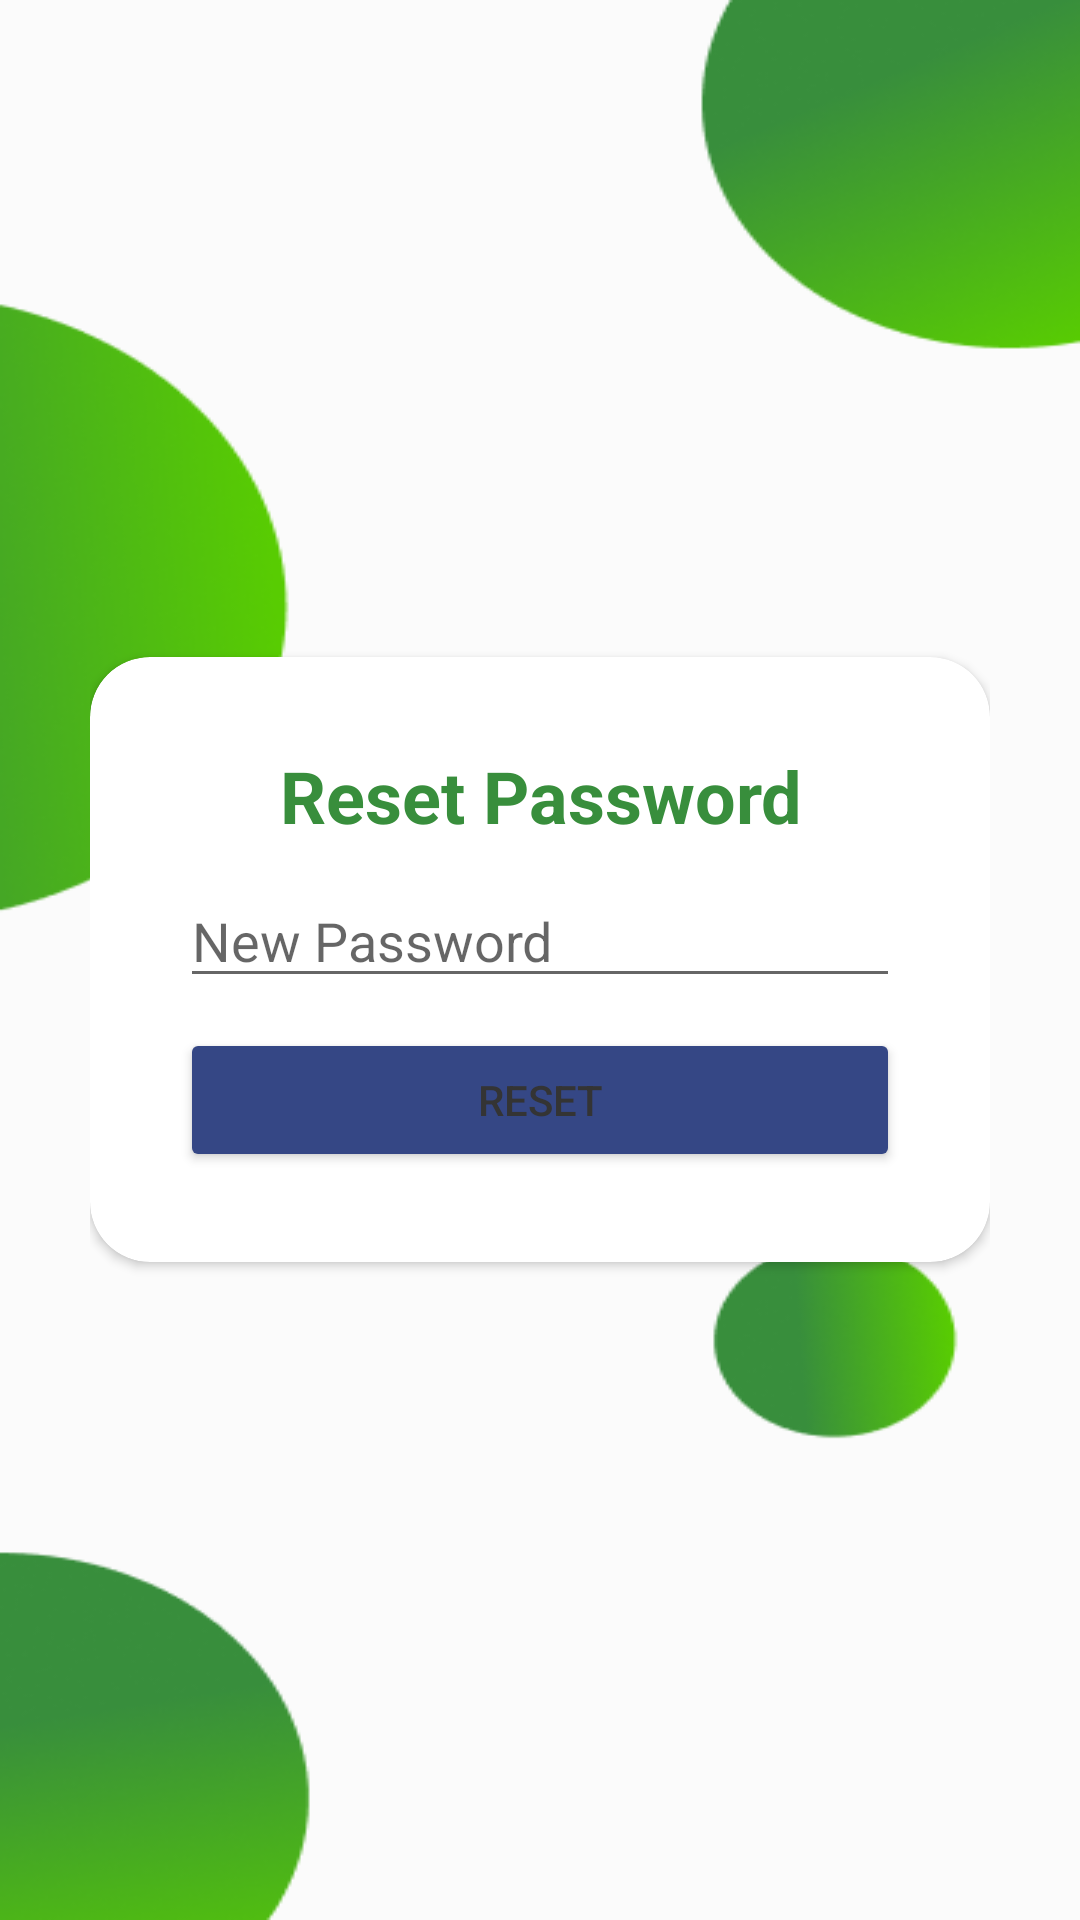

Android layout source for this screen:
<!-- AndroidManifest.xml: application theme Theme.MyIConnect -->
<!-- res/layout/activity_reset_password.xml -->
<?xml version="1.0" encoding="utf-8"?>
<RelativeLayout xmlns:android="http://schemas.android.com/apk/res/android"
    xmlns:app="http://schemas.android.com/apk/res-auto"
    xmlns:tools="http://schemas.android.com/tools"
    android:layout_width="match_parent"
    android:layout_height="match_parent"
    android:background="@drawable/splash"
    android:padding="30dp"
    tools:context=".ui.login.LoginActivity">

    <androidx.cardview.widget.CardView
        android:layout_width="match_parent"
        android:layout_height="wrap_content"
        android:layout_centerInParent="true"
        android:background="@color/white"
        app:cardCornerRadius="20dp">

        <LinearLayout
            android:layout_width="match_parent"
            android:layout_height="wrap_content"
            android:orientation="vertical"
            android:padding="30dp">

            <TextView
                android:layout_width="match_parent"
                android:layout_height="wrap_content"
                android:layout_gravity="center"
                android:backgroundTint="@color/black"
                android:text="Reset Password"
                android:textAlignment="center"
                android:textColor="@color/green_secondary"
                android:textSize="24sp"
                android:textStyle="bold" />

            <EditText
                android:id="@+id/edt_email_reset"
                android:layout_width="match_parent"
                android:layout_height="wrap_content"
                android:layout_marginTop="10dp"
                android:hint="New Password"
                android:inputType="textEmailAddress" />

            <Button
                android:id="@+id/btn_reset"
                android:layout_width="match_parent"
                android:layout_height="wrap_content"
                android:layout_marginTop="10dp"
                android:backgroundTint="@color/teal_700"
                android:text="Reset" />

        </LinearLayout>


    </androidx.cardview.widget.CardView>

</RelativeLayout>
<!-- resources referenced by this layout -->
<resources>
  <color name="black">#343434</color>
  <color name="green_secondary">#388E3C</color>
  <color name="teal_700">#354785</color>
  <color name="white">#FBFBFB</color>
  <!-- drawable splash: png bitmap (drawable, 40277 bytes) -->
  <style name="Theme.MyIConnect" parent="Base.Theme.MyIConnect" />
  <style name="Base.Theme.MyIConnect" parent="Theme.MaterialComponents.DayNight">
          
          <item name="android:windowLightStatusBar">true</item>
          <item name="colorPrimary">@color/green_primary</item>
          <item name="colorPrimaryDark">@color/white</item>
          <item name="android:textColorPrimary">@color/black</item>
          <item name="android:windowBackground">@color/white</item>
          <item name="boxStrokeColor">@color/black</item>
          <item name="boxStrokeWidth">2dp</item>
          <item name="android:colorAccent">@color/grey</item>
          <item name="colorPrimaryVariant">@color/white</item>
      </style>
  <color name="green_primary">#58CC02</color>
  <color name="grey">#A8B0B3</color>
</resources>
